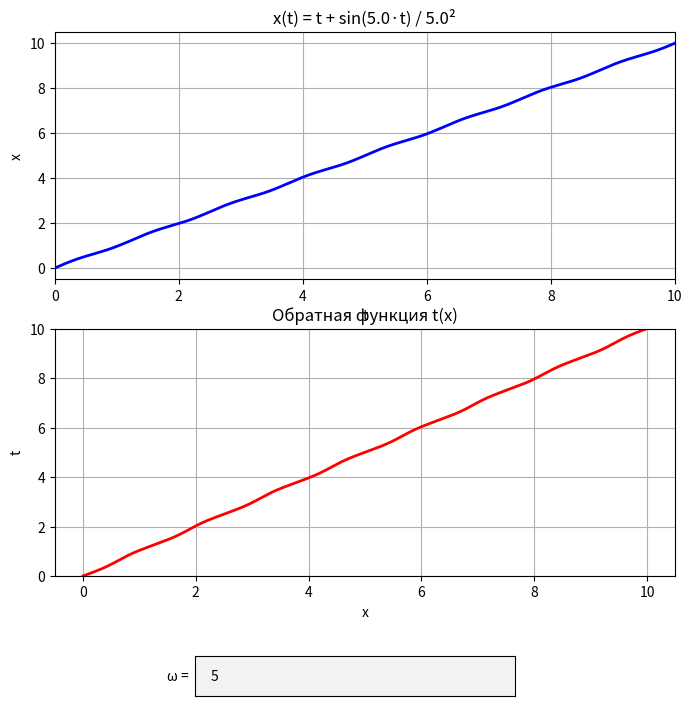

The matplotlib source for this figure:
import numpy as np
import matplotlib.pyplot as plt
from matplotlib.widgets import TextBox

T_max = 10.

# Функция x(t) = t + sin(ω t) / ω^2 , ω > 1
def x_of_t(t, omega):
    return t + np.sin(omega * t) / (omega ** 2)


# Вычисление обратной функции t(x) методом бисекции
def inverse_t(x_val, omega, t_min=0.0, t_max=T_max, tol=1e-10):
    """Возвращает t такое, что x_of_t(t, omega) = x_val."""
    # Проверка, что x_val входит в диапазон
    x_min = x_of_t(t_min, omega)
    x_max = x_of_t(t_max, omega)
    if not (x_min <= x_val <= x_max):
        # Если x_val вне диапазона, возвращаем ближайшую границу
        return t_min if x_val < x_min else t_max
    while t_max - t_min > tol:
        t_mid = (t_min + t_max) / 2.0
        x_mid = x_of_t(t_mid, omega)
        if x_mid < x_val:
            t_min = t_mid
        else:
            t_max = t_mid
    return (t_min + t_max) / 2.0


# Построение графиков
def plot_functions(omega, ax1, ax2):
    # Очистка осей
    ax1.clear()
    ax2.clear()

    # 1) Прямая функция x(t)
    print(f'T_max = {T_max}')
    t_vals = np.linspace(0, T_max, 500)
    x_vals = x_of_t(t_vals, omega)
    ax1.plot(t_vals, x_vals, 'b-', linewidth=2)
    ax1.set_xlabel('t')
    ax1.set_ylabel('x')
    ax1.set_title(f'x(t) = t + sin({omega}·t) / {omega}²')
    ax1.grid(True)
    ax1.set_xlim(0, T_max)
    # Определяем диапазон x для обратной функции
    x_min = x_of_t(0, omega)
    x_max = x_of_t(T_max, omega)
    margin = 0.05 * (x_max - x_min)
    ax1.set_ylim(x_min - margin, x_max + margin)

    # 2) Обратная функция t(x)
    # Выбираем сетку по x (например, 300 точек)
    x_vals_inv = np.linspace(x_min, x_max, 300)
    t_vals_inv = [inverse_t(x, omega) for x in x_vals_inv]
    ax2.plot(x_vals_inv, t_vals_inv, 'r-', linewidth=2)
    ax2.set_xlabel('x')
    ax2.set_ylabel('t')
    ax2.set_title('Обратная функция t(x)')
    ax2.grid(True)
    ax2.set_xlim(x_min - margin, x_max + margin)
    ax2.set_ylim(0, T_max)

    # Обновляем фигуру
    plt.draw()


# Обработчик ввода
def submit(text):
    try:
        new_omega = float(text)
        if new_omega <= 1.0:
            raise ValueError
        plot_functions(new_omega, ax1, ax2)
        text_box.set_val(f"{new_omega}")  # обновляем отображаемое значение
    except:
        text_box.set_val("Ошибка! ω > 1")
        plt.draw()


# Создание фигуры и осей
fig, (ax1, ax2) = plt.subplots(2, 1, figsize=(8, 8))
plt.subplots_adjust(bottom=0.2)  # место для текстового поля

# Текстовое поле для ввода ω
axbox = plt.axes([0.3, 0.05, 0.4, 0.05])
text_box = TextBox(axbox, 'ω = ', initial='5')
text_box.on_submit(submit)

# Начальный график
plot_functions(5.0, ax1, ax2)

plt.show()
